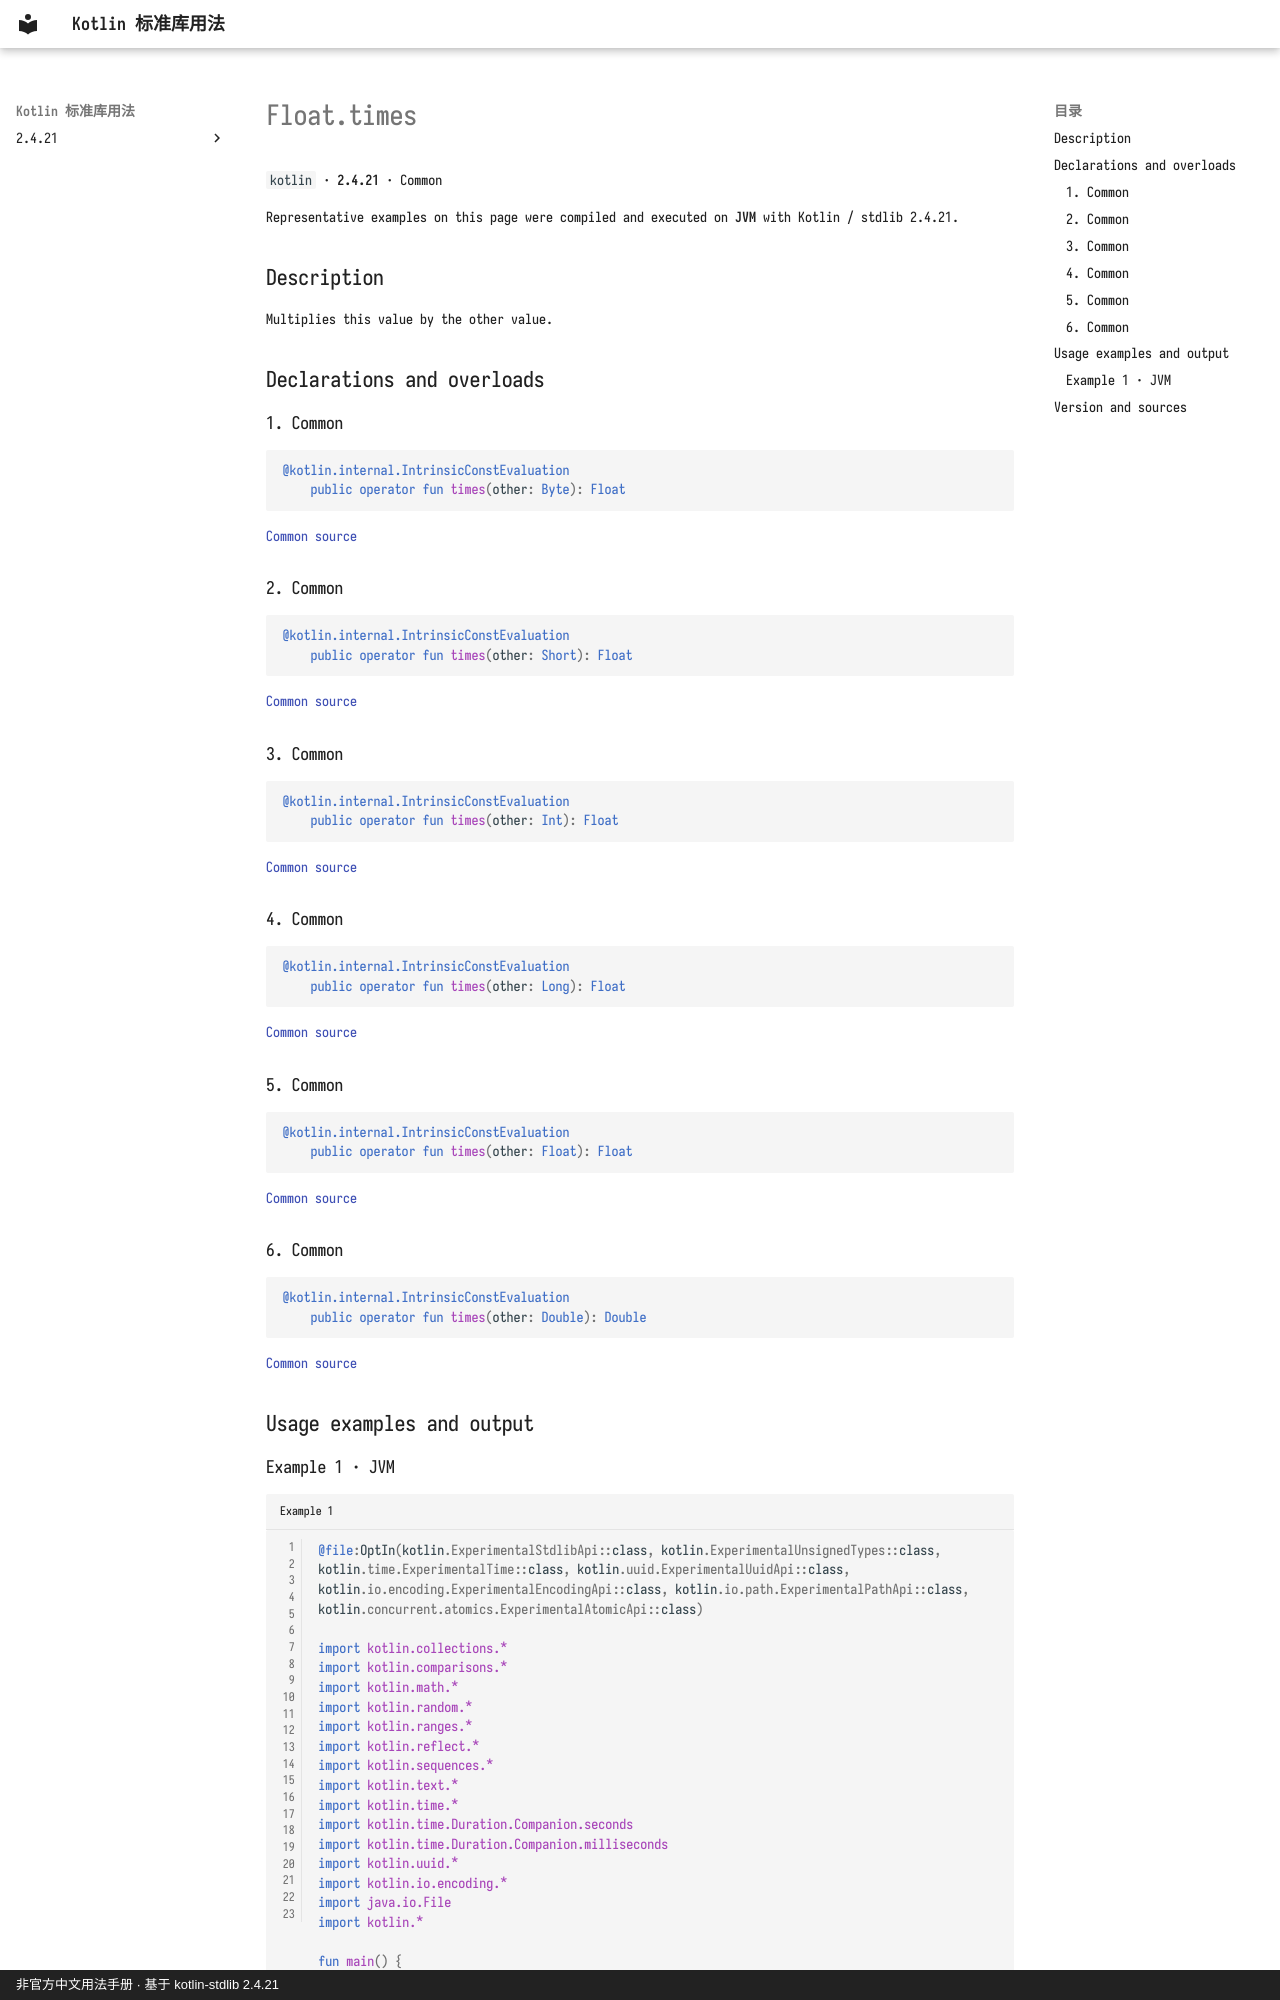

repository: oooooooko/kotlin-stdlib-docs · page: en/api/kotlin/float-times--56988642/index.html · generator: mkdocs · copyright: 非官方中文用法手册 · 基于 kotlin-stdlib 2.4.21

# Float.times

`kotlin` · **2.4.21** · Common

Representative examples on this page were compiled and executed on **JVM** with Kotlin / stdlib 2.4.21.

## Description

Multiplies this value by the other value.

## Declarations and overloads

### 1. Common

```kotlin
@kotlin.internal.IntrinsicConstEvaluation
    public operator fun times(other: Byte): Float
```

[Common source](https://github.com/JetBrains/kotlin/blob/v2.4.21/libraries/stdlib/src/kotlin/Primitives.kt#L1718)

### 2. Common

```kotlin
@kotlin.internal.IntrinsicConstEvaluation
    public operator fun times(other: Short): Float
```

[Common source](https://github.com/JetBrains/kotlin/blob/v2.4.21/libraries/stdlib/src/kotlin/Primitives.kt#L1722)

### 3. Common

```kotlin
@kotlin.internal.IntrinsicConstEvaluation
    public operator fun times(other: Int): Float
```

[Common source](https://github.com/JetBrains/kotlin/blob/v2.4.21/libraries/stdlib/src/kotlin/Primitives.kt#L1726)

### 4. Common

```kotlin
@kotlin.internal.IntrinsicConstEvaluation
    public operator fun times(other: Long): Float
```

[Common source](https://github.com/JetBrains/kotlin/blob/v2.4.21/libraries/stdlib/src/kotlin/Primitives.kt#L1730)

### 5. Common

```kotlin
@kotlin.internal.IntrinsicConstEvaluation
    public operator fun times(other: Float): Float
```

[Common source](https://github.com/JetBrains/kotlin/blob/v2.4.21/libraries/stdlib/src/kotlin/Primitives.kt#L1734)

### 6. Common

```kotlin
@kotlin.internal.IntrinsicConstEvaluation
    public operator fun times(other: Double): Double
```

[Common source](https://github.com/JetBrains/kotlin/blob/v2.4.21/libraries/stdlib/src/kotlin/Primitives.kt#L1738)

## Usage examples and output
